Image classification data set "processed" (ioanatudorache/proiect-retele-neuronale2 on GitHub). Class labels (4): Andromeda, Pegasus, Ursa Major, Ursa Minor.

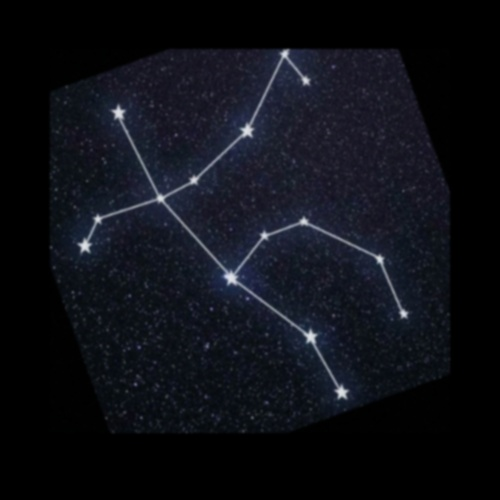
Label: Andromeda

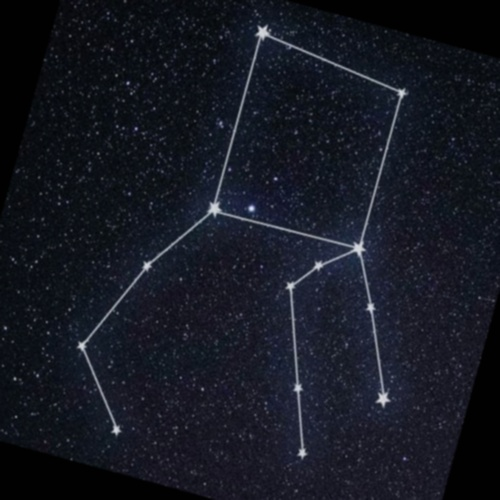
Label: Pegasus

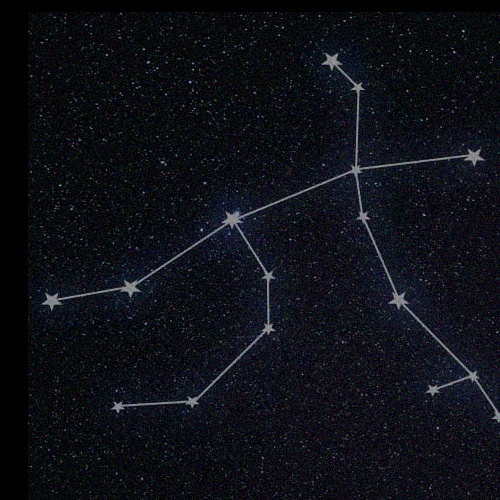
Label: Andromeda

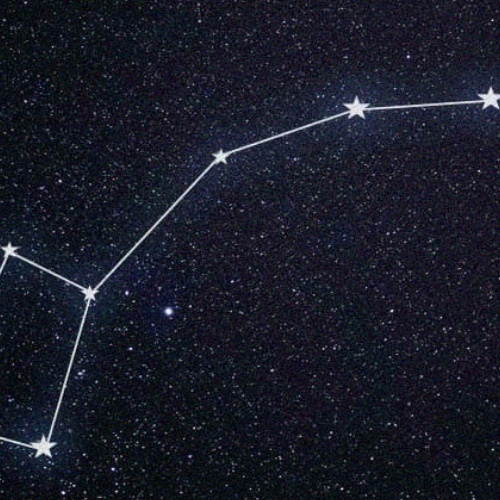
Label: Ursa Minor

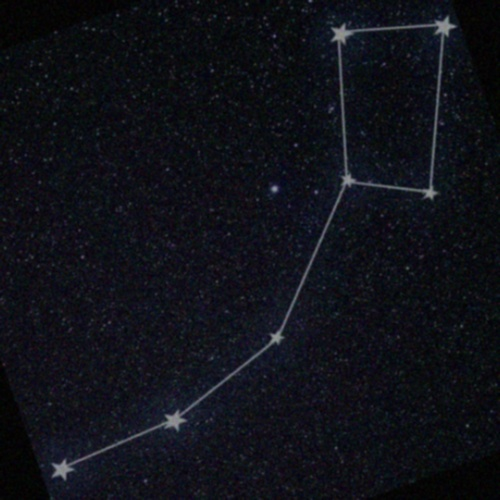
Label: Ursa Minor

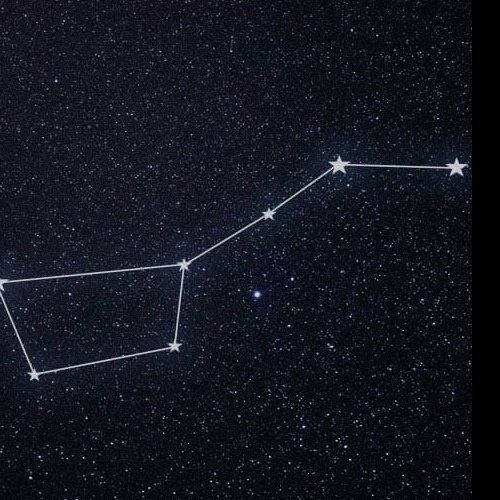
Label: Ursa Major
